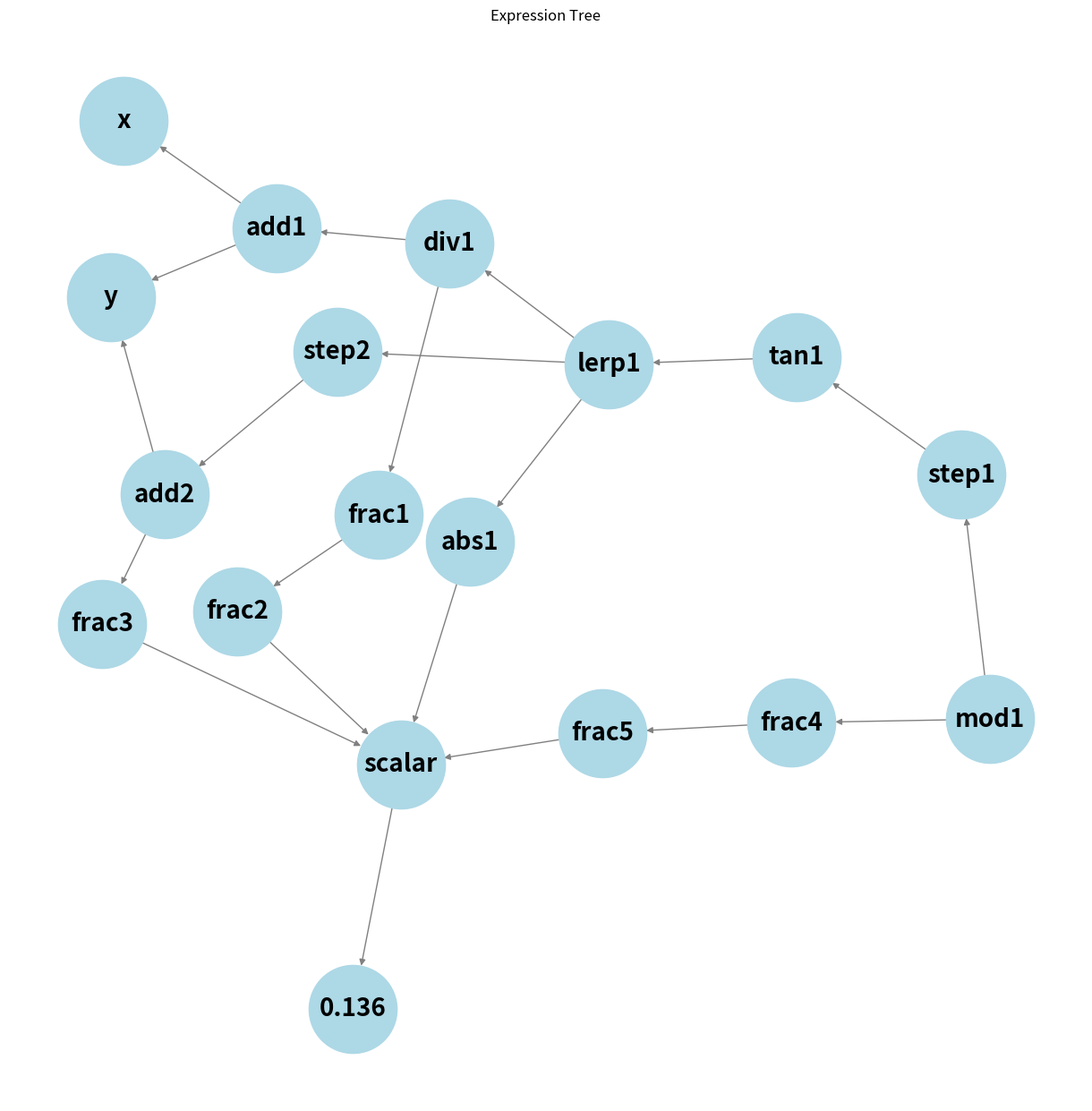

Python code for this plot:
import json
import networkx as nx
import matplotlib.pyplot as plt

def add_nodes_edges(graph, parent, node):
    if isinstance(node, dict):
        # Add nodes and edges for the current level
        for key, value in node.items():
            graph.add_node(key)
            if parent:
                graph.add_edge(parent, key)
            # Recursively process child nodes
            add_nodes_edges(graph, key, value)
    elif isinstance(node, list):
        for item in node:
            add_nodes_edges(graph, parent, item)
    else:
        # Add a scalar node
        graph.add_node(str(node))
        if parent:
            graph.add_edge(parent, str(node))

if __name__ == "__main__":

    # INSERT STR AS JSON HERE
    # use str_to_json.py to create json from tree str
    json_str = '''{
        "mod1": [
            {
                "step1": {
                    "tan1": {
                        "lerp1": [
                            {
                                "div1": [
                                    {
                                        "add1": ["x", "y"]
                                    },
                                    {
                                        "frac1": {
                                            "frac2": {
                                                "scalar": 0.1360
                                            }
                                        }
                                    }
                                ]
                            },
                            {
                                "abs1": {
                                    "scalar": 0.1360
                                }
                            },
                            {
                                "step2": {
                                    "add2": [
                                        "y",
                                        {
                                            "frac3": {
                                                "scalar": 0.136
                                            }
                                        }
                                    ]
                                }
                            }
                        ]
                    }
                }
            },
            {
                "frac4": {
                    "frac5": {
                        "scalar": 0.136
                    }
                }
            }
        ]
    }
    '''

    data = json.loads(json_str)
    G = nx.DiGraph()

    add_nodes_edges(G, None, data)

    pos = nx.kamada_kawai_layout(G)

    # ADJUST LAYOUT HERE
    pos['frac3'] = (-0.7, -0.2)
    pos['frac1'] = (-0.17, -0.04)
    pos['add2'] = (-0.58, -0.01)
    pos['step2'] = (-0.25, 0.2)

    plt.figure(figsize=(12, 12))
    nx.draw(G, pos, with_labels=True, labels={n: n for n in G.nodes}, node_size=5000, node_color='lightblue', font_size=20, font_weight='bold', edge_color='gray')
    pos = nx.kamada_kawai_layout(G, scale=1)

    plt.title('Expression Tree')
    plt.savefig('expression_tree.png', format='png', bbox_inches='tight')
